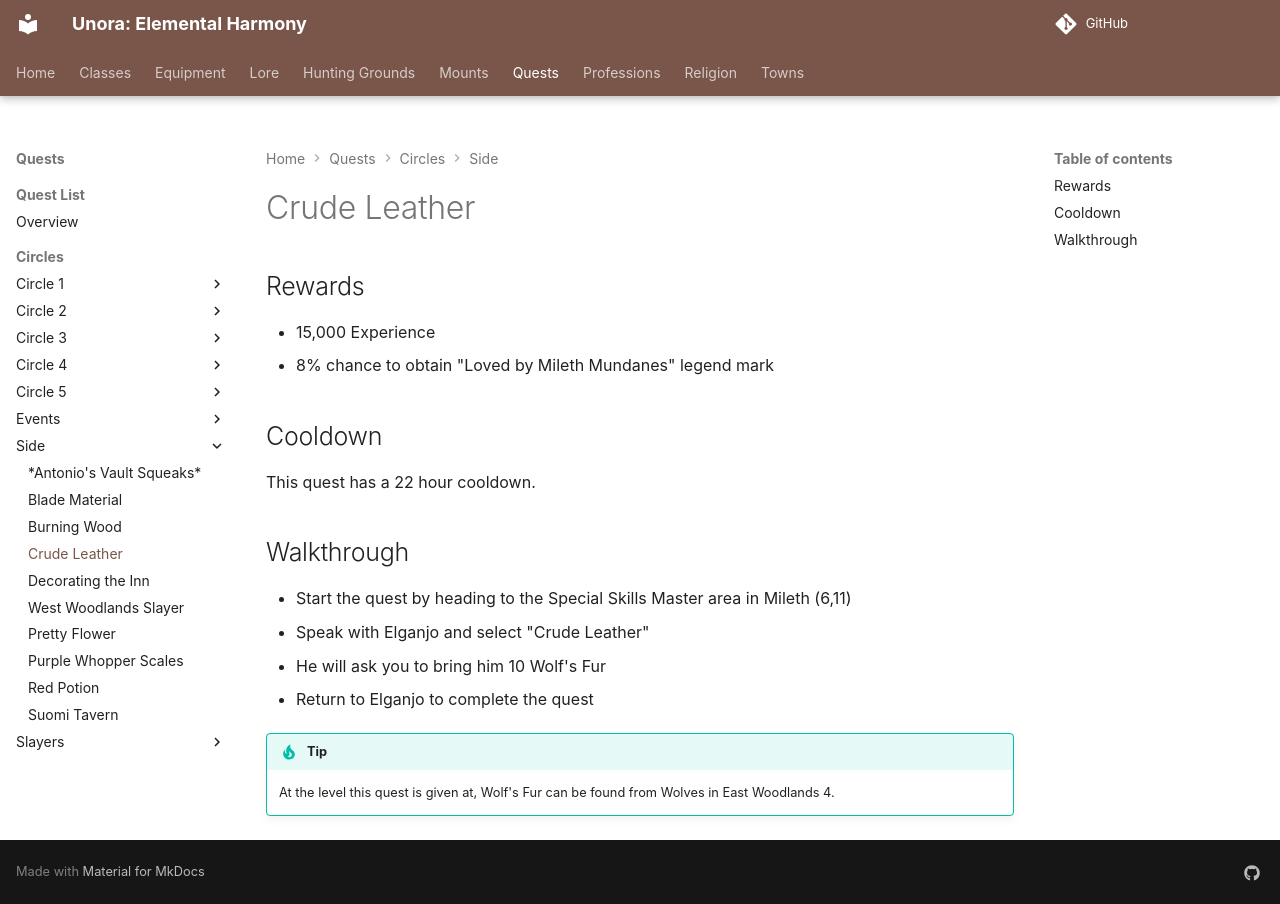

repository: unora-project/unora-project.github.io · page: quests/circles/side/crude_leather/index.html · generator: mkdocs

# Crude Leather

## Rewards

- 15,000 Experience
- 8% chance to obtain "Loved by Mileth Mundanes" legend mark

## Cooldown

This quest has a 22 hour cooldown.

## Walkthrough

- Start the quest by heading to the Special Skills Master area in Mileth (6,11)
- Speak with Elganjo and select "Crude Leather"
- He will ask you to bring him 10 Wolf's Fur
- Return to Elganjo to complete the quest

!!! tip

    At the level this quest is given at, Wolf's Fur can be found from Wolves in East Woodlands 4.
